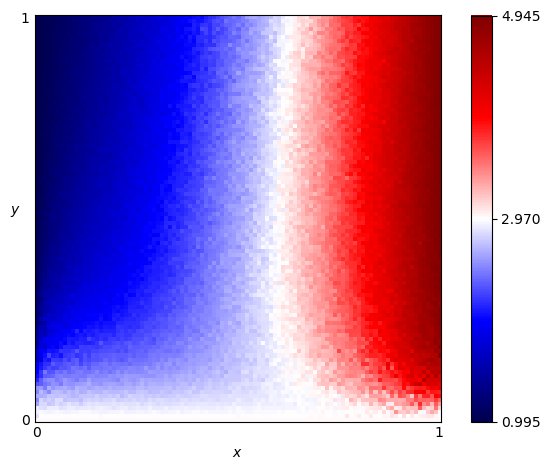

Values plotted in this chart, from the file beside it:
x, y, score
0.0, 0.0, 3.0
0.0, 0.01, 2.861
0.0, 0.02, 2.912
0.0, 0.03, 2.894
0.0, 0.04, 2.624
0.0, 0.05, 2.515
0.0, 0.06, 2.66
0.0, 0.07, 2.499
0.0, 0.08, 2.561
0.0, 0.09, 2.312
0.0, 0.1, 2.127
0.0, 0.11, 2.041
0.0, 0.12, 1.989
0.0, 0.13, 1.922
0.0, 0.14, 1.939
0.0, 0.15, 1.524
0.0, 0.16, 1.661
0.0, 0.17, 1.645
0.0, 0.18, 1.483
0.0, 0.19, 1.319
0.0, 0.2, 1.473
0.0, 0.21, 1.371
0.0, 0.22, 1.304
0.0, 0.23, 1.363
0.0, 0.24, 1.175
0.0, 0.25, 1.187
0.0, 0.26, 1.185
0.0, 0.27, 1.183
0.0, 0.28, 1.206
0.0, 0.29, 1.221
0.0, 0.3, 1.152
0.0, 0.31, 1.201
0.0, 0.32, 1.11
0.0, 0.33, 1.077
0.0, 0.34, 1.088
0.0, 0.35, 1.1
0.0, 0.36, 1.076
0.0, 0.37, 1.143
0.0, 0.38, 1.1
0.0, 0.39, 1.067
0.0, 0.4, 1.039
0.0, 0.41, 1.048
0.0, 0.42, 1.055
0.0, 0.43, 1.051
0.0, 0.44, 1.065
0.0, 0.45, 1.046
0.0, 0.46, 1.036
0.0, 0.47, 1.05
0.0, 0.48, 1.041
0.0, 0.49, 1.046
0.0, 0.5, 1.018
0.0, 0.51, 1.029
0.0, 0.52, 1.025
0.0, 0.53, 1.034
0.0, 0.54, 1.031
0.0, 0.55, 1.019
0.0, 0.56, 1.011
0.0, 0.57, 1.013
0.0, 0.58, 1.009
0.0, 0.59, 1.014
... 10,141 more rows
